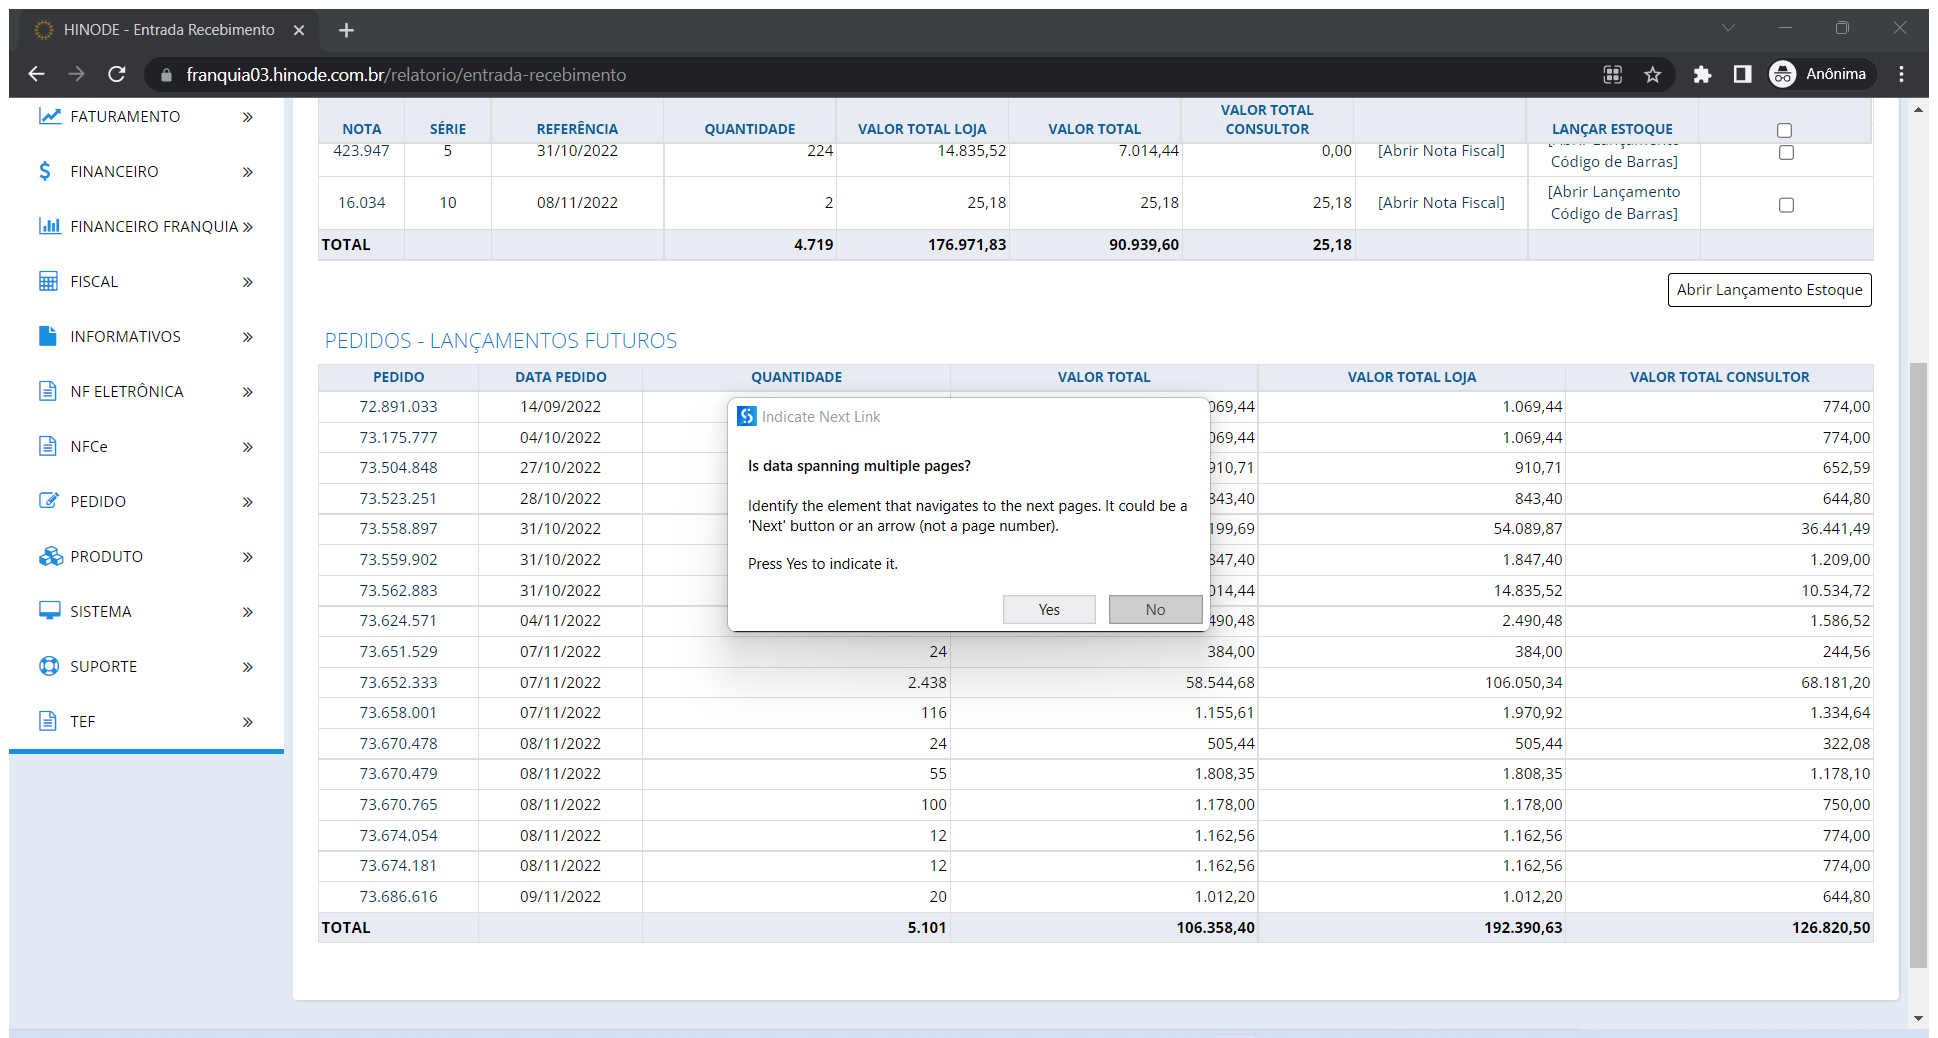
Task: Robotic Enterprise Framework
Workflow: sq_Scraping_Transito

Step 1: Attach Browser - Hinode in window 'HINODE - Entrada Recebimento' (chrome.exe)

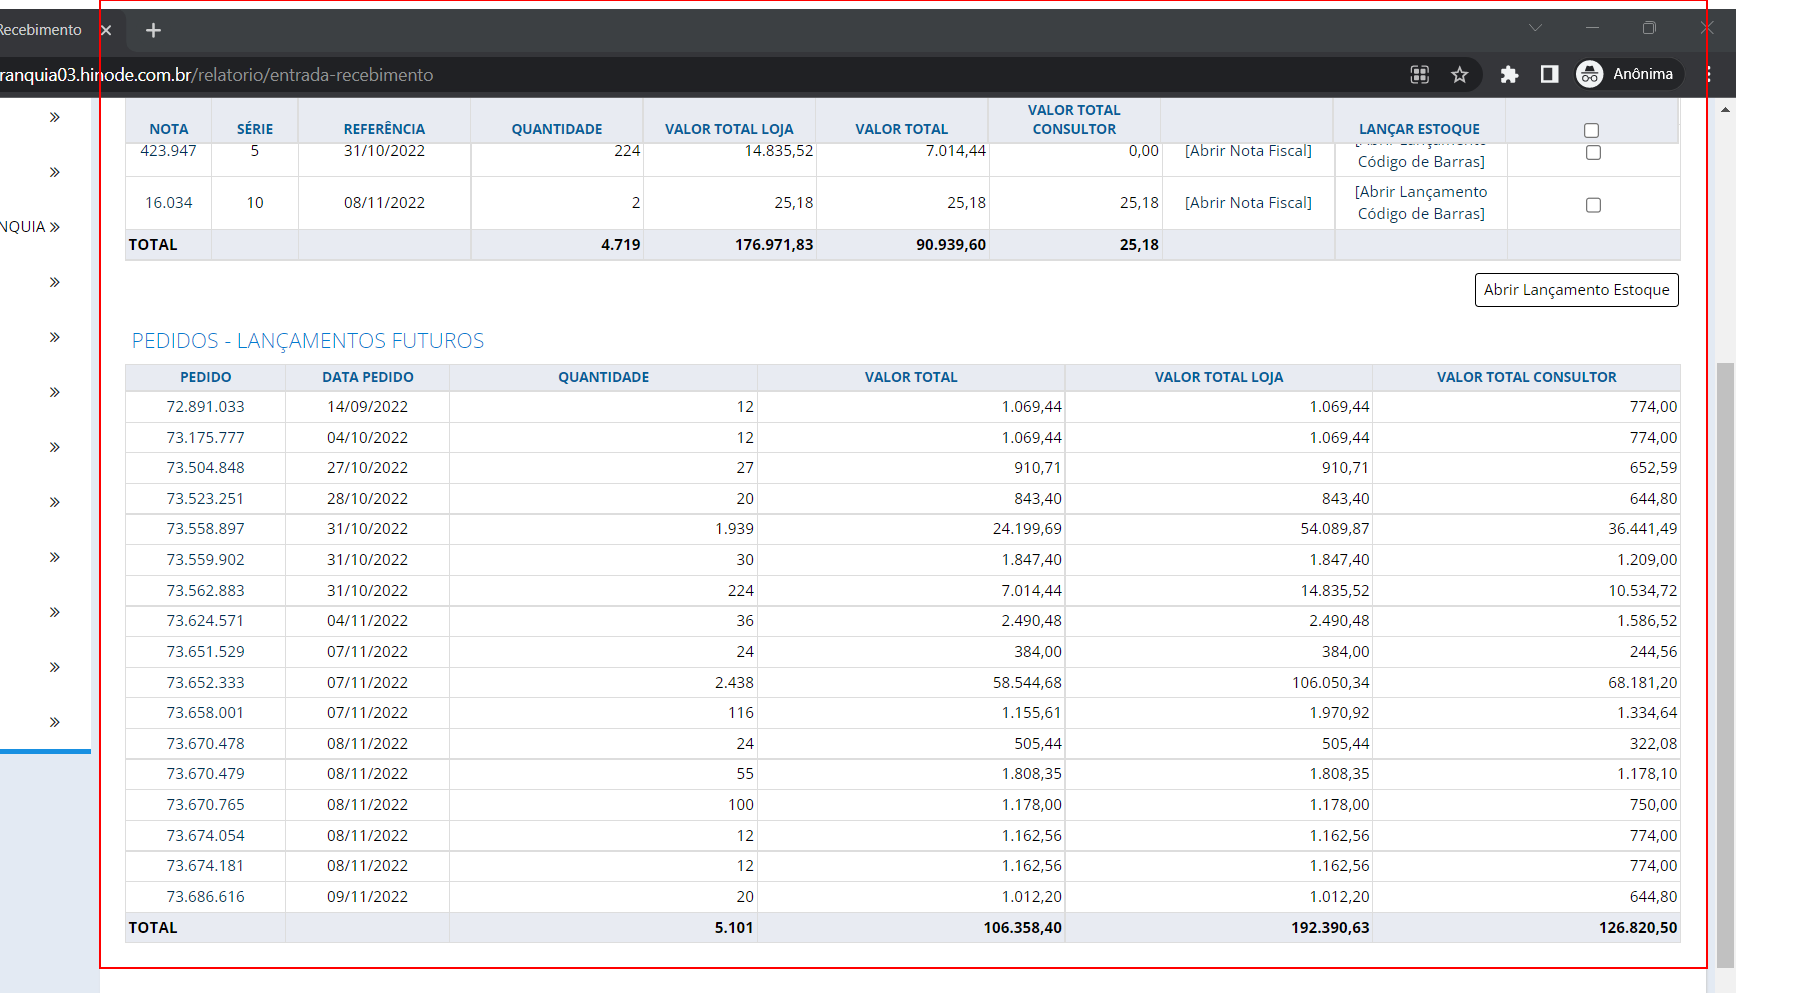
Step 2: get-text from the element